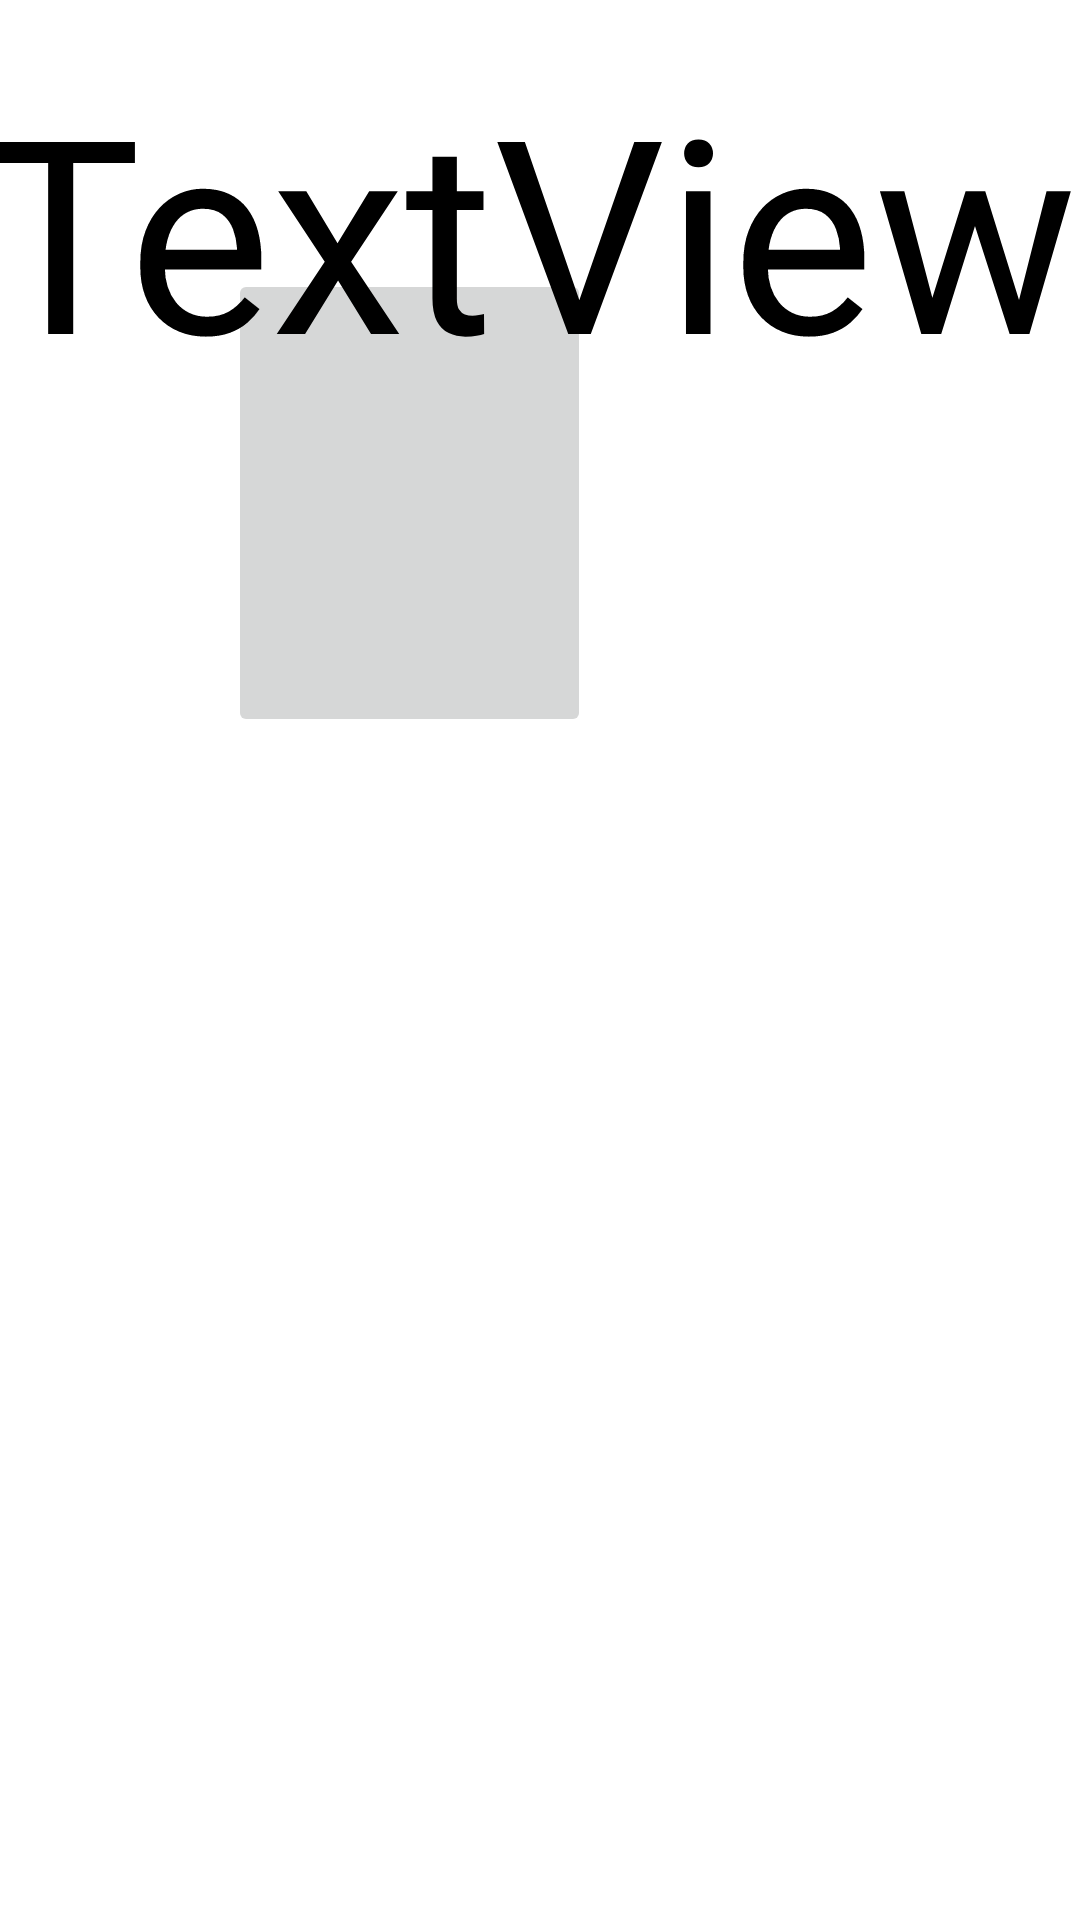

Here is an Android app screen rendered from its layout file. Give the layout XML and the strings, colors and styles it references.
<!-- AndroidManifest.xml: application theme Theme.UnoFinal -->
<!-- res/layout/activity_card_test_horizontal.xml -->
<?xml version="1.0" encoding="utf-8"?>
<androidx.constraintlayout.widget.ConstraintLayout xmlns:android="http://schemas.android.com/apk/res/android"
    xmlns:app="http://schemas.android.com/apk/res-auto"
    xmlns:tools="http://schemas.android.com/tools"
    android:layout_width="match_parent"
    android:layout_height="match_parent"
    tools:context=".CardTestHorizontal">

    <ImageButton
        android:id="@+id/imageButton10"
        android:layout_width="121dp"
        android:layout_height="156dp"
        android:layout_marginStart="76dp"
        android:layout_marginBottom="8dp"
        android:onClick="draw"
        android:scaleType="fitXY"
        app:layout_constraintBottom_toTopOf="@+id/handView"
        app:layout_constraintStart_toStartOf="parent"
        app:layout_constraintTop_toTopOf="parent"
        app:srcCompat="@drawable/backofcard" />

    <ImageView
        android:id="@+id/discard"
        android:layout_width="110dp"
        android:layout_height="149dp"
        android:layout_marginStart="27dp"
        android:scaleType="fitXY"
        app:layout_constraintBottom_toTopOf="@+id/handView"
        app:layout_constraintStart_toEndOf="@+id/imageButton10"
        app:layout_constraintTop_toTopOf="parent" />

    <HorizontalScrollView
        android:id="@+id/handView"
        android:layout_width="409dp"
        android:layout_height="185dp"
        android:layout_marginBottom="112dp"
        app:layout_constraintBottom_toBottomOf="parent"
        app:layout_constraintEnd_toEndOf="parent"
        app:layout_constraintStart_toStartOf="parent">

        <LinearLayout
            android:id="@+id/handlayout"
            android:layout_width="wrap_content"
            android:layout_height="match_parent"
            android:orientation="horizontal"></LinearLayout>
    </HorizontalScrollView>

    <TextView
        android:id="@+id/playerNum"
        android:layout_width="400dp"
        android:layout_height="100dp"
        android:layout_marginStart="173dp"
        android:layout_marginTop="16dp"
        android:layout_marginEnd="181dp"
        android:gravity="center"
        android:text="TextView"
        android:textColor="@color/black"
        android:textSize="90sp"
        app:layout_constraintEnd_toEndOf="parent"
        app:layout_constraintHorizontal_bias="0.501"
        app:layout_constraintStart_toStartOf="parent"
        app:layout_constraintTop_toTopOf="parent" />

</androidx.constraintlayout.widget.ConstraintLayout>
<!-- resources referenced by this layout -->
<resources>
  <style name="Theme.UnoFinal" parent="Theme.MaterialComponents.DayNight.DarkActionBar">
          
          <item name="colorPrimary">@color/purple_500</item>
          <item name="colorPrimaryVariant">@color/purple_700</item>
          <item name="colorOnPrimary">@color/white</item>
          
          <item name="colorSecondary">@color/teal_200</item>
          <item name="colorSecondaryVariant">@color/teal_700</item>
          <item name="colorOnSecondary">@color/black</item>
          
          <item name="android:statusBarColor" tools:targetApi="l">?attr/colorPrimaryVariant</item>
          
      </style>
  <!-- not gathered from this repository: default colours our renderer supplied (Android Studio template values) -->
  <color name="purple_500">#FF6200EE</color>
  <color name="purple_700">#FF3700B3</color>
  <color name="teal_200">#FF03DAC5</color>
  <color name="teal_700">#FF018786</color>
  <color name="black">#FF000000</color>
  <color name="white">#FFFFFFFF</color>
</resources>
